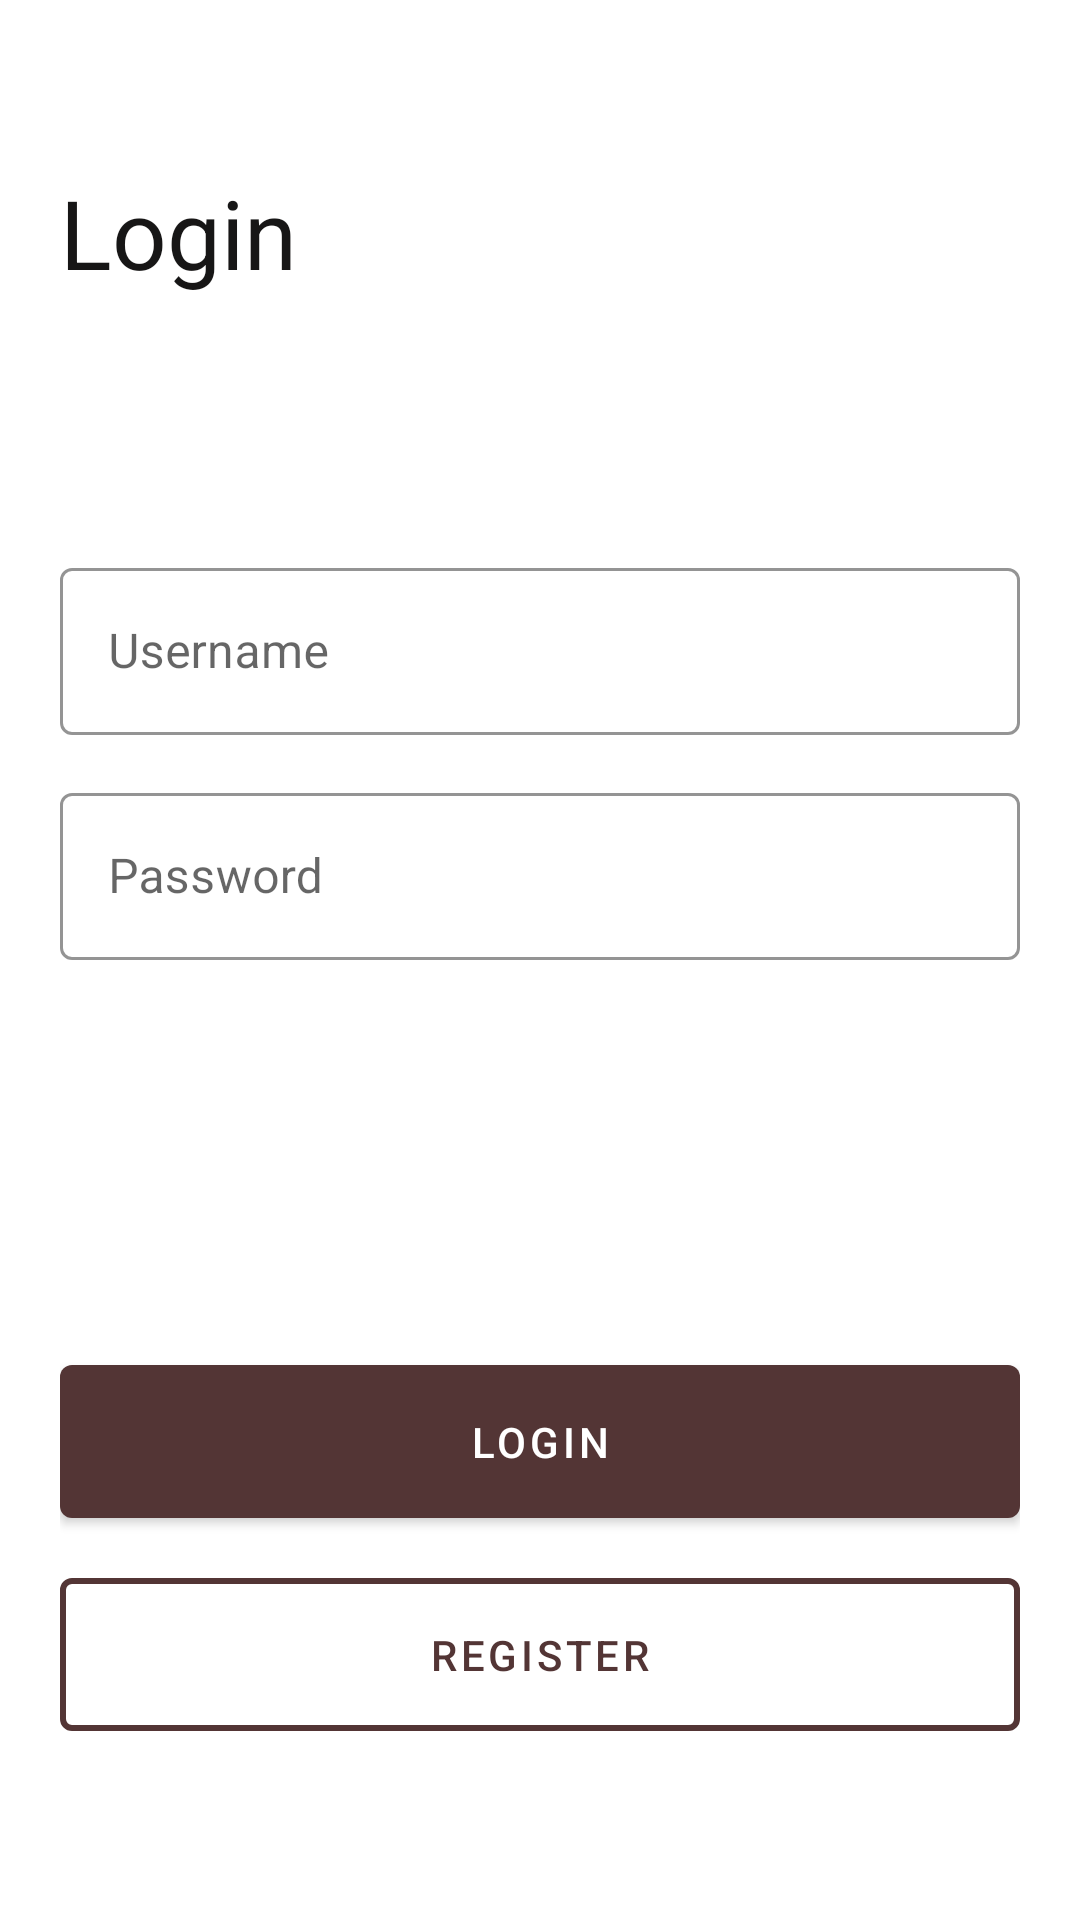

Layout XML and referenced resources for this Android screen:
<!-- AndroidManifest.xml: application theme Theme.BankingApp -->
<!-- res/layout/activity_login.xml -->
<?xml version="1.0" encoding="utf-8"?>
<androidx.constraintlayout.widget.ConstraintLayout xmlns:android="http://schemas.android.com/apk/res/android"
    xmlns:app="http://schemas.android.com/apk/res-auto"
    xmlns:tools="http://schemas.android.com/tools"
    android:layout_width="match_parent"
    android:layout_height="match_parent"
    android:paddingHorizontal="20dp"
    tools:context=".feature.authentication.LoginActivity">

    <androidx.appcompat.widget.AppCompatTextView
        android:id="@+id/tvLoginLabel"
        android:layout_width="wrap_content"
        android:layout_height="wrap_content"
        android:layout_marginTop="56dp"
        android:text="@string/login_title"
        android:textColor="@color/dark_grey"
        android:textSize="32sp"
        app:layout_constraintStart_toStartOf="parent"
        app:layout_constraintTop_toTopOf="parent" />

    <androidx.constraintlayout.widget.Guideline
        android:id="@+id/gForm"
        android:layout_width="wrap_content"
        android:layout_height="wrap_content"
        android:orientation="horizontal"
        app:layout_constraintGuide_percent="0.5" />

    <com.google.android.material.textfield.TextInputLayout
        android:id="@+id/tilUsername"
        style="@style/Widget.MaterialComponents.TextInputLayout.OutlinedBox"
        android:layout_width="0dp"
        android:layout_height="wrap_content"
        android:layout_marginBottom="14dp"
        android:hint="@string/login_username_hint"
        app:boxStrokeColor="@color/brown_300"
        app:layout_constraintBottom_toTopOf="@id/tilPassword"
        app:layout_constraintEnd_toEndOf="parent"
        app:layout_constraintStart_toStartOf="parent"
        app:layout_constraintTop_toBottomOf="@+id/tvLoginLabel"
        app:layout_constraintVertical_bias="1">

        <com.google.android.material.textfield.TextInputEditText
            android:id="@+id/etUsername"
            android:layout_width="match_parent"
            android:layout_height="wrap_content"
            android:maxLines="1"
            tools:text="admin" />

    </com.google.android.material.textfield.TextInputLayout>

    <com.google.android.material.textfield.TextInputLayout
        android:id="@+id/tilPassword"
        style="@style/Widget.MaterialComponents.TextInputLayout.OutlinedBox"
        android:layout_width="0dp"
        android:layout_height="wrap_content"
        android:hint="@string/login_password_hint"
        app:boxStrokeColor="@color/brown_300"
        app:layout_constraintBottom_toTopOf="@id/gForm"
        app:layout_constraintEnd_toEndOf="parent"
        app:layout_constraintStart_toStartOf="parent">

        <com.google.android.material.textfield.TextInputEditText
            android:id="@+id/etPassword"
            android:layout_width="match_parent"
            android:layout_height="wrap_content"
            android:inputType="textPassword"
            android:maxLines="1"
            tools:text="admin" />

    </com.google.android.material.textfield.TextInputLayout>

    <androidx.constraintlayout.widget.Guideline
        android:id="@+id/gButton"
        android:layout_width="wrap_content"
        android:layout_height="wrap_content"
        android:orientation="horizontal"
        app:layout_constraintGuide_percent="0.8" />

    <com.google.android.material.button.MaterialButton
        android:id="@+id/btnLogin"
        style="@style/Widget.Button.Normal"
        android:layout_width="0dp"
        android:layout_height="wrap_content"
        android:text="@string/login_btn_login"
        app:layout_constraintBottom_toTopOf="@+id/gButton"
        app:layout_constraintEnd_toEndOf="parent"
        app:layout_constraintStart_toStartOf="parent" />

    <com.google.android.material.button.MaterialButton
        android:id="@+id/btnRegister"
        style="@style/Widget.Button.Inverse"
        android:layout_width="0dp"
        android:layout_height="wrap_content"
        android:layout_marginTop="8dp"
        android:text="@string/login_btn_register"
        app:layout_constraintEnd_toEndOf="parent"
        app:layout_constraintStart_toStartOf="parent"
        app:layout_constraintTop_toBottomOf="@+id/btnLogin" />

    <com.github.ybq.android.spinkit.SpinKitView
        android:id="@+id/loading"
        style="@style/SpinKitView"
        android:layout_width="wrap_content"
        android:layout_height="wrap_content"
        android:visibility="gone"
        app:SpinKit_Color="@color/purple_300"
        app:SpinKit_Style="CubeGrid"
        app:layout_constraintBottom_toBottomOf="parent"
        app:layout_constraintEnd_toEndOf="parent"
        app:layout_constraintStart_toStartOf="parent"
        app:layout_constraintTop_toTopOf="parent"
        tools:visibility="visible" />

</androidx.constraintlayout.widget.ConstraintLayout>
<!-- resources referenced by this layout -->
<resources>
  <color name="brown_300">#C1A580</color>
  <color name="dark_grey">#171616</color>
  <color name="purple_300">#AE4CCF</color>
  <string name="login_btn_login">Login</string>
  <string name="login_btn_register">Register</string>
  <string name="login_password_hint">Password</string>
  <string name="login_title">Login</string>
  <string name="login_username_hint">Username</string>
  <style name="Widget.Button.Inverse" parent="Widget.MaterialComponents.Button.OutlinedButton">
          <item name="strokeColor">@color/brown_700</item>
          <item name="strokeWidth">2dp</item>
          <item name="android:paddingTop">16dp</item>
          <item name="android:paddingBottom">16dp</item>
      </style>
  <style name="Widget.Button.Normal" parent="Widget.MaterialComponents.Button">
          <item name="android:paddingTop">16dp</item>
          <item name="android:paddingBottom">16dp</item>
      </style>
  <style name="Theme.BankingApp" parent="Theme.MaterialComponents.DayNight.NoActionBar">
          
          <item name="colorPrimary">@color/brown_700</item>
          <item name="colorPrimaryVariant">@color/brown_200</item>
          <item name="colorOnPrimary">@color/white</item>
          
          <item name="colorSecondary">@color/teal_200</item>
          <item name="colorSecondaryVariant">@color/teal_700</item>
          <item name="colorOnSecondary">@color/black</item>
          
          <item name="android:statusBarColor" tools:targetApi="l">?attr/colorPrimaryVariant</item>
          
      </style>
  <color name="brown_700">#533535</color>
  <color name="brown_200">#E6CCA9</color>
  <color name="white">#FFFFFFFF</color>
  <color name="teal_200">#FF03DAC5</color>
  <color name="teal_700">#FF018786</color>
  <color name="black">#FF000000</color>
</resources>
